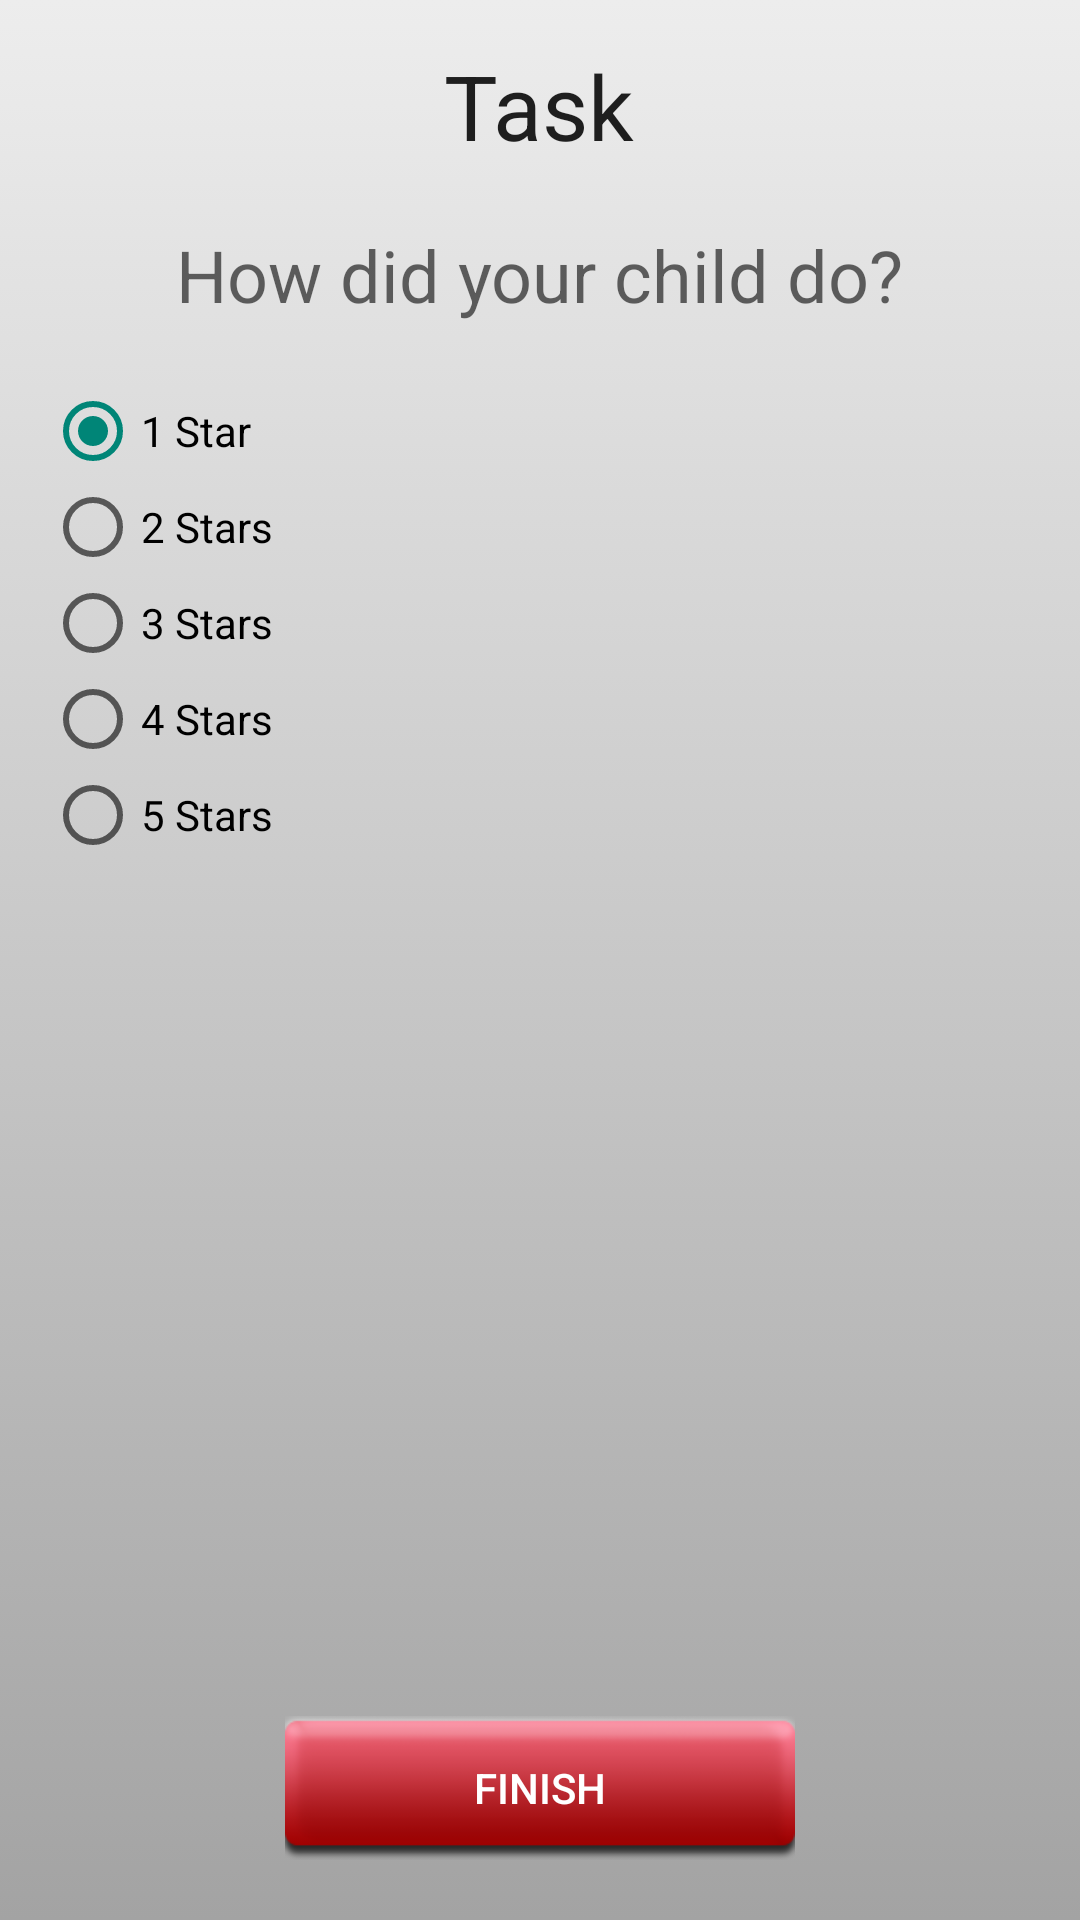

The Android layout XML behind this screen, and the referenced resources:
<!-- AndroidManifest.xml: application theme Theme.Jmaketheme -->
<!-- res/layout/fragment_end_task.xml -->
<?xml version="1.0" encoding="utf-8"?>
<RelativeLayout xmlns:android="http://schemas.android.com/apk/res/android"
    android:layout_width="match_parent"
    android:layout_height="match_parent"
    android:padding="15dp"
    android:background="@drawable/gradient_bg">

    <TextView
        android:id="@+id/EndTaskTitle"
        android:layout_width="wrap_content"
        android:layout_height="wrap_content"
        android:layout_alignParentTop="true"
        android:layout_centerHorizontal="true"
        android:text="Task"
        android:textAppearance="?android:attr/textAppearanceLarge"
        android:textSize="30sp"
        android:maxLines="2" />

    <TextView
        android:id="@+id/textView2"
        android:layout_width="wrap_content"
        android:layout_height="wrap_content"
        android:layout_below="@+id/EndTaskTitle"
        android:layout_centerHorizontal="true"
        android:layout_marginTop="20dp"
        android:text="How did your child do?"
        android:textAppearance="?android:attr/textAppearanceMedium"
        android:textSize="24dp" />

    <RadioGroup
        android:id="@+id/radioGroup"
        android:layout_width="fill_parent"
        android:layout_height="fill_parent"
        android:layout_marginTop="20dp"
        android:layout_below="@+id/textView2">

        <RadioButton
            android:id="@+id/radioButton"
            android:layout_width="wrap_content"
            android:layout_height="wrap_content"
            android:text="1 Star"
            android:checked="true" />

        <RadioButton
            android:id="@+id/radioButton2"
            android:layout_width="wrap_content"
            android:layout_height="wrap_content"
            android:text="2 Stars" />

        <RadioButton
            android:id="@+id/radioButton3"
            android:layout_width="wrap_content"
            android:layout_height="wrap_content"
            android:text="3 Stars" />

        <RadioButton
            android:id="@+id/radioButton4"
            android:layout_width="wrap_content"
            android:layout_height="wrap_content"
            android:text="4 Stars" />

        <RadioButton
            android:id="@+id/radioButton5"
            android:layout_width="wrap_content"
            android:layout_height="wrap_content"
            android:text="5 Stars" />
    </RadioGroup>

    <Button
        android:id="@+id/button2"
        style="?android:attr/buttonStyleSmall"
        android:layout_width="wrap_content"
        android:layout_height="wrap_content"
        android:layout_alignParentBottom="true"
        android:layout_marginBottom="5dp"
        android:layout_centerHorizontal="true"
        android:onClick="onFinishClicked"
        android:background="@drawable/custom_button"
        android:textColor="#fff"
        android:text="Finish" />


</RelativeLayout>
<!-- resources referenced by this layout -->
<resources>
  <!-- drawable custom_button (drawable) -->
  <?xml version="1.0" encoding="utf-8"?>
  <selector xmlns:android="http://schemas.android.com/apk/res/android">
      <item android:state_pressed="true"
          android:drawable="@drawable/buttonpushed" />
      <item  android:state_focused="false"
          android:drawable="@drawable/button1" />
  </selector>
  <!-- drawable gradient_bg (drawable) -->
  <?xml version="1.0" encoding="utf-8"?>
  <selector xmlns:android="http://schemas.android.com/apk/res/android">
  <item>
      <shape>
          <gradient
              android:angle="270"
              android:startColor="#EDEDED"
              android:endColor="#a3a3a3"/>
      </shape>
  </item>
  </selector>
  <style name="PopupMenu.Jmaketheme" parent="@style/Widget.AppCompat.PopupMenu">
          <item name="android:popupBackground">@drawable/menu_dropdown_panel_jmaketheme</item>
      </style>
  <style name="DropDownListView.Jmaketheme" parent="@style/Widget.AppCompat.ListView.DropDown">
          <item name="android:listSelector">@drawable/selectable_background_jmaketheme</item>
      </style>
  <style name="ActionBarTabStyle.Jmaketheme" parent="@style/Widget.AppCompat.ActionBar.TabView">
          <item name="android:background">@drawable/tab_indicator_ab_jmaketheme</item>
      </style>
  <style name="DropDownNav.Jmaketheme" parent="@style/Widget.AppCompat.Spinner.DropDown.ActionBar">
          <item name="android:background">@drawable/spinner_background_ab_jmaketheme</item>
          <item name="android:popupBackground">@drawable/menu_dropdown_panel_jmaketheme</item>
          <item name="android:dropDownSelector">@drawable/selectable_background_jmaketheme</item>
      </style>
  <style name="ActionBar.Solid.Jmaketheme" parent="@style/Widget.AppCompat.Light.ActionBar.Solid.Inverse">
          <item name="background">@drawable/ab_background_textured_jmaketheme</item>
          <item name="backgroundStacked">@drawable/ab_stacked_solid_jmaketheme</item>
          <item name="backgroundSplit">@drawable/ab_bottom_solid_jmaketheme</item>
          <item name="progressBarStyle">@style/ProgressBar.Jmaketheme</item>
      </style>
  <style name="ActionButton.CloseMode.Jmaketheme" parent="@style/Widget.AppCompat.ActionButton.CloseMode">
          <item name="android:background">@drawable/btn_cab_done_jmaketheme</item>
      </style>
  <style name="Theme.Jmaketheme.Widget" parent="@style/Theme.AppCompat">
          <item name="popupMenuStyle">@style/PopupMenu.Jmaketheme</item>
          <item name="dropDownListViewStyle">@style/DropDownListView.Jmaketheme</item>
      </style>
  <!-- drawable ab_background_textured_jmaketheme (drawable) -->
  <?xml version="1.0" encoding="utf-8"?>
  <bitmap xmlns:android="http://schemas.android.com/apk/res/android"
      android:src="@drawable/ab_texture_tile_jmaketheme"
      android:tileMode="repeat" />
  <style name="ProgressBar.Jmaketheme" parent="@style/Widget.AppCompat.ProgressBar.Horizontal">
          <item name="android:progressDrawable">@drawable/progress_horizontal_jmaketheme</item>
      </style>
  <!-- drawable btn_cab_done_jmaketheme (drawable) -->
  <?xml version="1.0" encoding="utf-8"?>
  <selector xmlns:android="http://schemas.android.com/apk/res/android">
      <item android:state_pressed="true"
          android:drawable="@drawable/btn_cab_done_pressed_jmaketheme" />
      <item android:state_focused="true" android:state_enabled="true"
          android:drawable="@drawable/btn_cab_done_focused_jmaketheme" />
      <item android:state_enabled="true"
          android:drawable="@drawable/btn_cab_done_default_jmaketheme" />
  </selector>
</resources>
